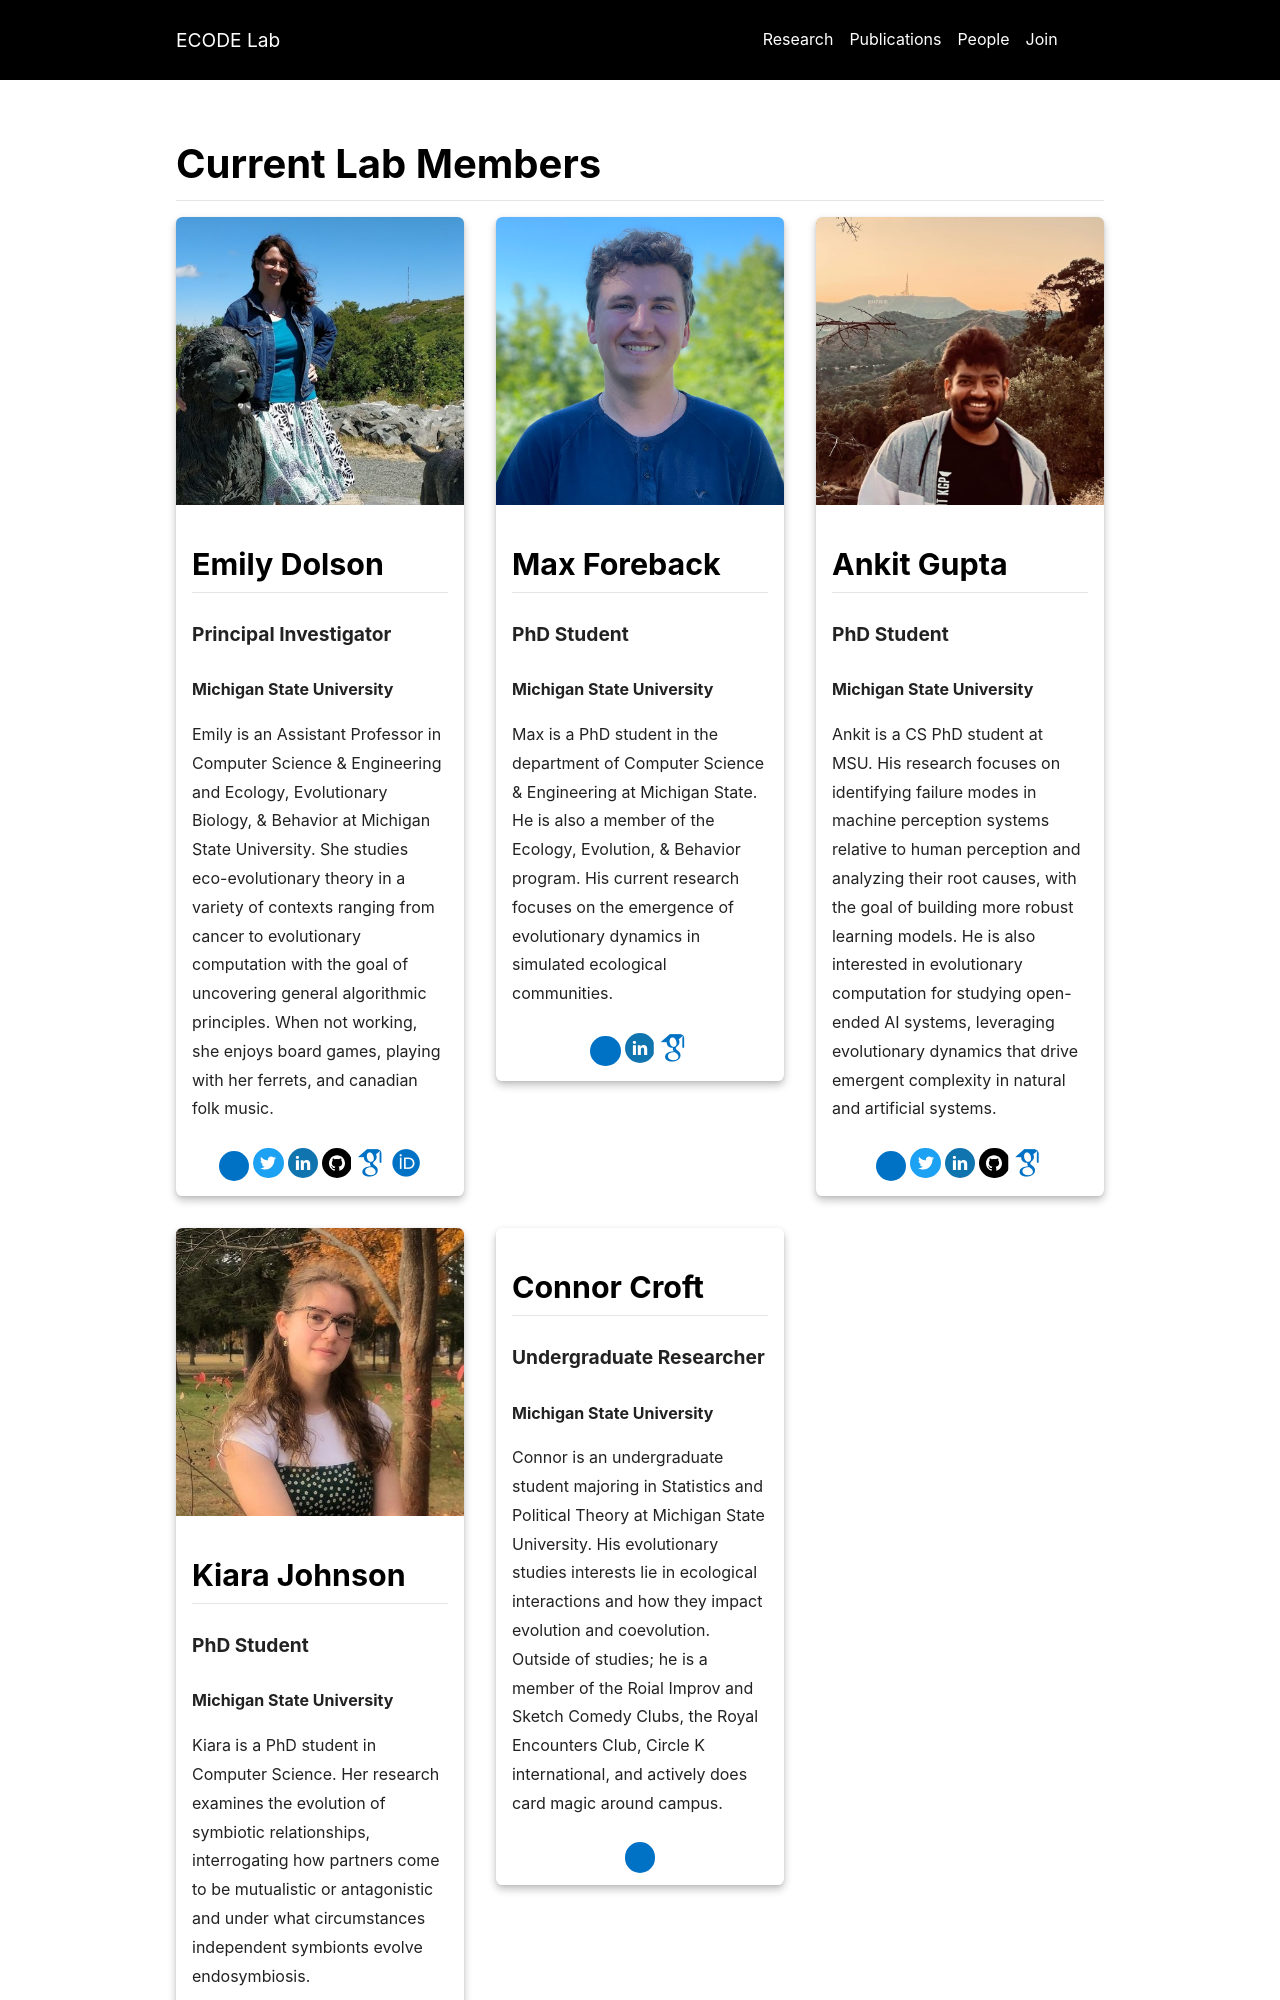

repository: DolsonLab/dolsonlab.github.io · page: people.html · generator: jekyll

---
permalink: /people
layout: article
---

# Current Lab Members

  <div class="article-list grid grid--p-3">
  {% assign pi = site.data.authors | sort: "startdate" | where: "role", "Principal Investigator"  %}
  {% assign grads = site.data.authors | sort: "startdate" | where: "role", "PhD Student" %}
  {% assign ugs = site.data.authors | so
